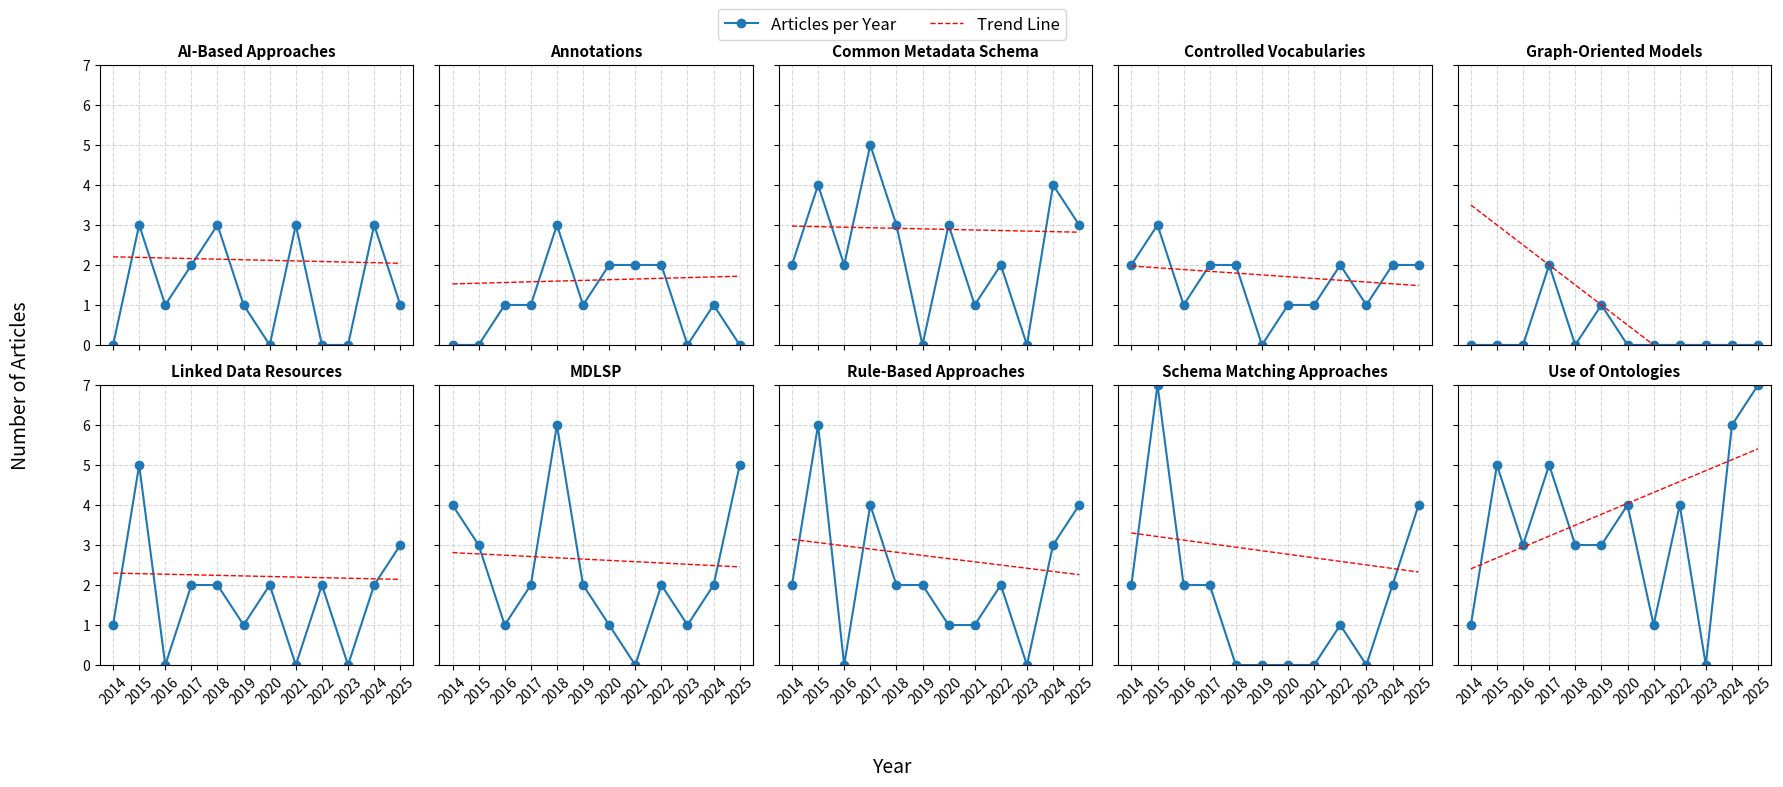

Write the Python code that produced this figure.
import pandas as pd
import re
import matplotlib.pyplot as plt
import numpy as np
from scipy.stats import linregress
from matplotlib.lines import Line2D  # Necessário para a legenda customizada

# --- 1. RAW DATA DEFINITION (Strategies and Articles) ---
# (Mantive os mesmos dados do seu exemplo anterior)
raw_data = [
    ("Use of Ontologies", r"\cite{Guo2017, Novytskyi2025, Patrcio2025, Thalhath2025, Zeginis2024, An2020, Singh2022, Boldrini2024, Masmoudi2019, Ziaimatin2020, Pussi2025, Cavallo2019, Cheung2015, Candela2019, kimdois2015, Lisena2017, Ranjgar2024, Buranarach2022, Seifert2017, Chortaras2018, Alserafi2016, Cverdelj-Fogarai2017, Debruyne2015, Vysotska2024, IrhamFebrieka2025, Hu2024, Sawarkar2021, Do2015, Ashish2016, Rashid2020, Bachir2025, Griffiths2017, Kobayashi2018, Tian2025, Nicholson2020, Dugas2016, Sasse2022, Naji2022, Anguita2015, Hu2014, Peng2024}, \colorbox{yellow}{\cite{He2018}}"),
    ("MDLSP", r"\cite{Thalhath2025, Stiller2014, Verstockt2018, Alvarez2022, An2020, Koh2018, Ma2017, Bailo2023, Boldrini2024, Cavallo2019, Cheung2015, Candela2019, Buranarach2022, Seifert2017, Sivakumar2014, Alserafi2016, Dodois2015, Vysotska2024, Prabhune2018, Kandogan2015, Wang2014, Kobayashi2018, Lafia2018, Giuliacci2025, Bachir2025, Pussi2025, Gyrard2025, Chortaras2018, Qu2014}"),
    ("Common Metadata Schema", r"\cite{Chen2015, Novytskyi2025, Zeginis2024, Koh2018, Ma2017, Boldrini2024, Ziaimatin2020, Pussi2025, Horsburgh2014, kimdois2015, Lisena2017, Orgel2015, Buranarach2022, Mannocci2014, Seifert2017, Chortaras2018, Hu2024, Ashish2016, Kandogan2015, Leroux2017, Rashid2020, Kobayashi2018, Nicholson2020, Naji2022, Hegselmann2021, Sangkla2017, Simon2024, Gyrard2025, Demraoui2016}"),
    ("Rule-Based Approaches", r"\cite{Chen2015, Patrcio2025, Thalhath2025, Li2025, Zeginis2024, Koh2018, Singh2022, Ma2017, Masmoudi2019, Cheung2015, Candela2019, kimdois2015, Lisena2017, Orgel2015, Ranjgar2024, Mannocci2014, Cverdelj-Fogarai2017, Dodois2015, Joonas2025, Sawarkar2021, Do2015, Kobayashi2018, Naji2022, Peng2024, Qu2014, Rashid2020, Kirsten2017}"),
    ("Schema Matching Approaches", r"\cite{Giuliacci2025, Orgel2015, Buranarach2022, Mannocci2014, Alserafi2016, IrhamFebrieka2025, Ashish2016, Iancu2024, Anguita2015, McCrae2015, Kirsten2017, Ma2017, Chen2015, Thalhath2025, Hu2014, Cheung2015, kimdois2015, Zeginis2024, Dodois2015, Joonas2025}"),
    ("Linked Data Resources", r"\cite{Novytskyi2025, McCrae2015, Thalhath2025, DeSantis2025, Zeginis2024, An2020, Singh2022, Hu2015, Candela2019, Seifert2017, Kaldeli2024, Debruyne2015, Dodois2015, Idrissou2017, Khalid2018, Do2015, Kobayashi2018, Nicholson2020, Hu2014, Alvarez2022}"),
    ("Controlled Vocabularies", r"\cite{McCrae2015, Zeginis2024, Lafia2018, Giuliacci2025, Horsburgh2014, Wang2016, Lisena2017, Ranjgar2024, Mannocci2014, Gil2023, Joonas2025, Kirsten2017, Rashid2020, Kobayashi2018, Sasse2022, Anguita2015, kimdois2015, Buranarach2022, Sawarkar2021}"),
    ("AI-Based Approaches", r"\cite{McCrae2015, DeSantis2025, Verstockt2018, Zeginis2024, Lafia2018, Ma2017, Cheung2015, Hu2015, Candela2019, Ranjgar2024, Seifert2017, Chortaras2018, Kaldeli2024, Kaldeli2021, Sawarkar2021, Ashish2016, Cannizzaro2021}"),
    ("Annotations", r"\cite{Verstockt2018, An2020, Lafia2018, Cavallo2019, Chortaras2018, Kaldeli2024, Kaldeli2021, Sawarkar2021, Kirsten2017, Rashid2020, Dugas2016, Sasse2022, Ulrich2022}"),
    ("Graph-Oriented Models", r"\cite{Bunakov2019, Lisena2017, Ma2017}"),
]

# Processamento dos dados (igual ao anterior)
expanded_data = []
year_regex = re.compile(r"(\d{4})$")

for category, citations_str in raw_data:
    citations_str = (
        citations_str.replace(r"\cite{", "")
        .replace("}", "")
        .replace(r", \colorbox{yellow}{", "")
        .replace(r"}", "")
        .replace(r"\colorbox{yellow}{", "")
    )
    citation_keys = [key.strip() for key in citations_str.split(',')]
    for key in citation_keys:
        match = year_regex.search(key)
        if match:
            year = int(match.group(1))
            expanded_data.append({"Category": category, "Year": year})

df = pd.DataFrame(expanded_data)
trend_df = df.groupby(['Category', 'Year']).size().reset_index(name='Article Count')

# --- 2. PLOTAGEM COM LEGENDA GLOBAL E ESCALA REDUZIDA ---

categories = trend_df['Category'].unique()
num_categories = len(categories)

# Definição do Limite Fixo (conforme solicitado)
y_limit = 7 

# Layout
n_cols = 5
n_rows = (num_categories + n_cols - 1) // n_cols

# Ajuste do tamanho da figura (reduzi um pouco a altura já que o eixo Y é menor)
fig, axes = plt.subplots(n_rows, n_cols, figsize=(18, 4 * n_rows), sharex=True, sharey=True)
axes = axes.flatten()

all_years = sorted(trend_df['Year'].unique())
min_year = min(all_years)
max_year = max(all_years)
year_range = np.arange(min_year, max_year + 1, 1)

for i, category in enumerate(categories):
    ax = axes[i]
    category_data = trend_df[trend_df['Category'] == category]

    full_series = pd.Series(0, index=year_range)
    for year, count in zip(category_data['Year'], category_data['Article Count']):
        if year in year_range:
            full_series[year] = count

    # Plot dos Artigos
    # Mantivemos a cor padrão do pandas/matplotlib (geralmente azul)
    full_series.plot(kind='line', ax=ax, marker='o', label='_nolegend_')

    # Cálculo e Plot da Linha de Tendência
    x = full_series[full_series > 0].index.values
    y = full_series[full_series > 0].values

    if len(x) >= 2:
        slope, intercept, r_value, p_value, std_err = linregress(x, y)
        trend_line = intercept + slope * year_range
        ax.plot(year_range, trend_line, color='red', linestyle='--', linewidth=1, label='_nolegend_')

    # Formatação
    ax.set_title(category, fontsize=11, fontweight='bold')
    ax.grid(True, linestyle='--', alpha=0.5)
    
    # Eixo X: Todos os anos + rotação
    ax.set_xticks(year_range)
    ax.set_xlim(min_year - 0.5, max_year + 0.5)
    ax.tick_params(axis='x', rotation=45)
    
    # Eixo Y: Limite Fixo em 7
    ax.set_ylim(0, y_limit)
    
    # Remove labels individuais
    ax.set_xlabel('')
    ax.set_ylabel('')
    
    # NÃO adicionamos ax.legend() aqui dentro

# Ocultar subplots vazios
for i in range(num_categories, n_rows * n_cols):
    fig.delaxes(axes[i])

# --- 3. CRIAR LEGENDA GLOBAL ---
# Criamos elementos manuais para a legenda, garantindo que apareça correto mesmo que o último gráfico não tenha tendência
legend_elements = [
    Line2D([0], [0], color='#1f77b4', marker='o', label='Articles per Year'), # Azul padrão
    Line2D([0], [0], color='red', lw=1, linestyle='--', label='Trend Line')
]

# Posiciona a legenda no topo da figura, centralizada
fig.legend(handles=legend_elements, loc='upper center', ncol=2, fontsize=12, bbox_to_anchor=(0.5, 0.98))

# Rótulos Globais dos Eixos
fig.supxlabel('Year', fontsize=14, y=0.01)
fig.supylabel('Number of Articles', fontsize=14, x=0.01)

# Ajustes de Layout (Tight Layout + Ajuste manual para dar espaço à legenda no topo e labels em baixo)
plt.tight_layout()
plt.subplots_adjust(top=0.90, bottom=0.15, left=0.06) 

plt.savefig('trends_final_v3.png')
plt.show()
